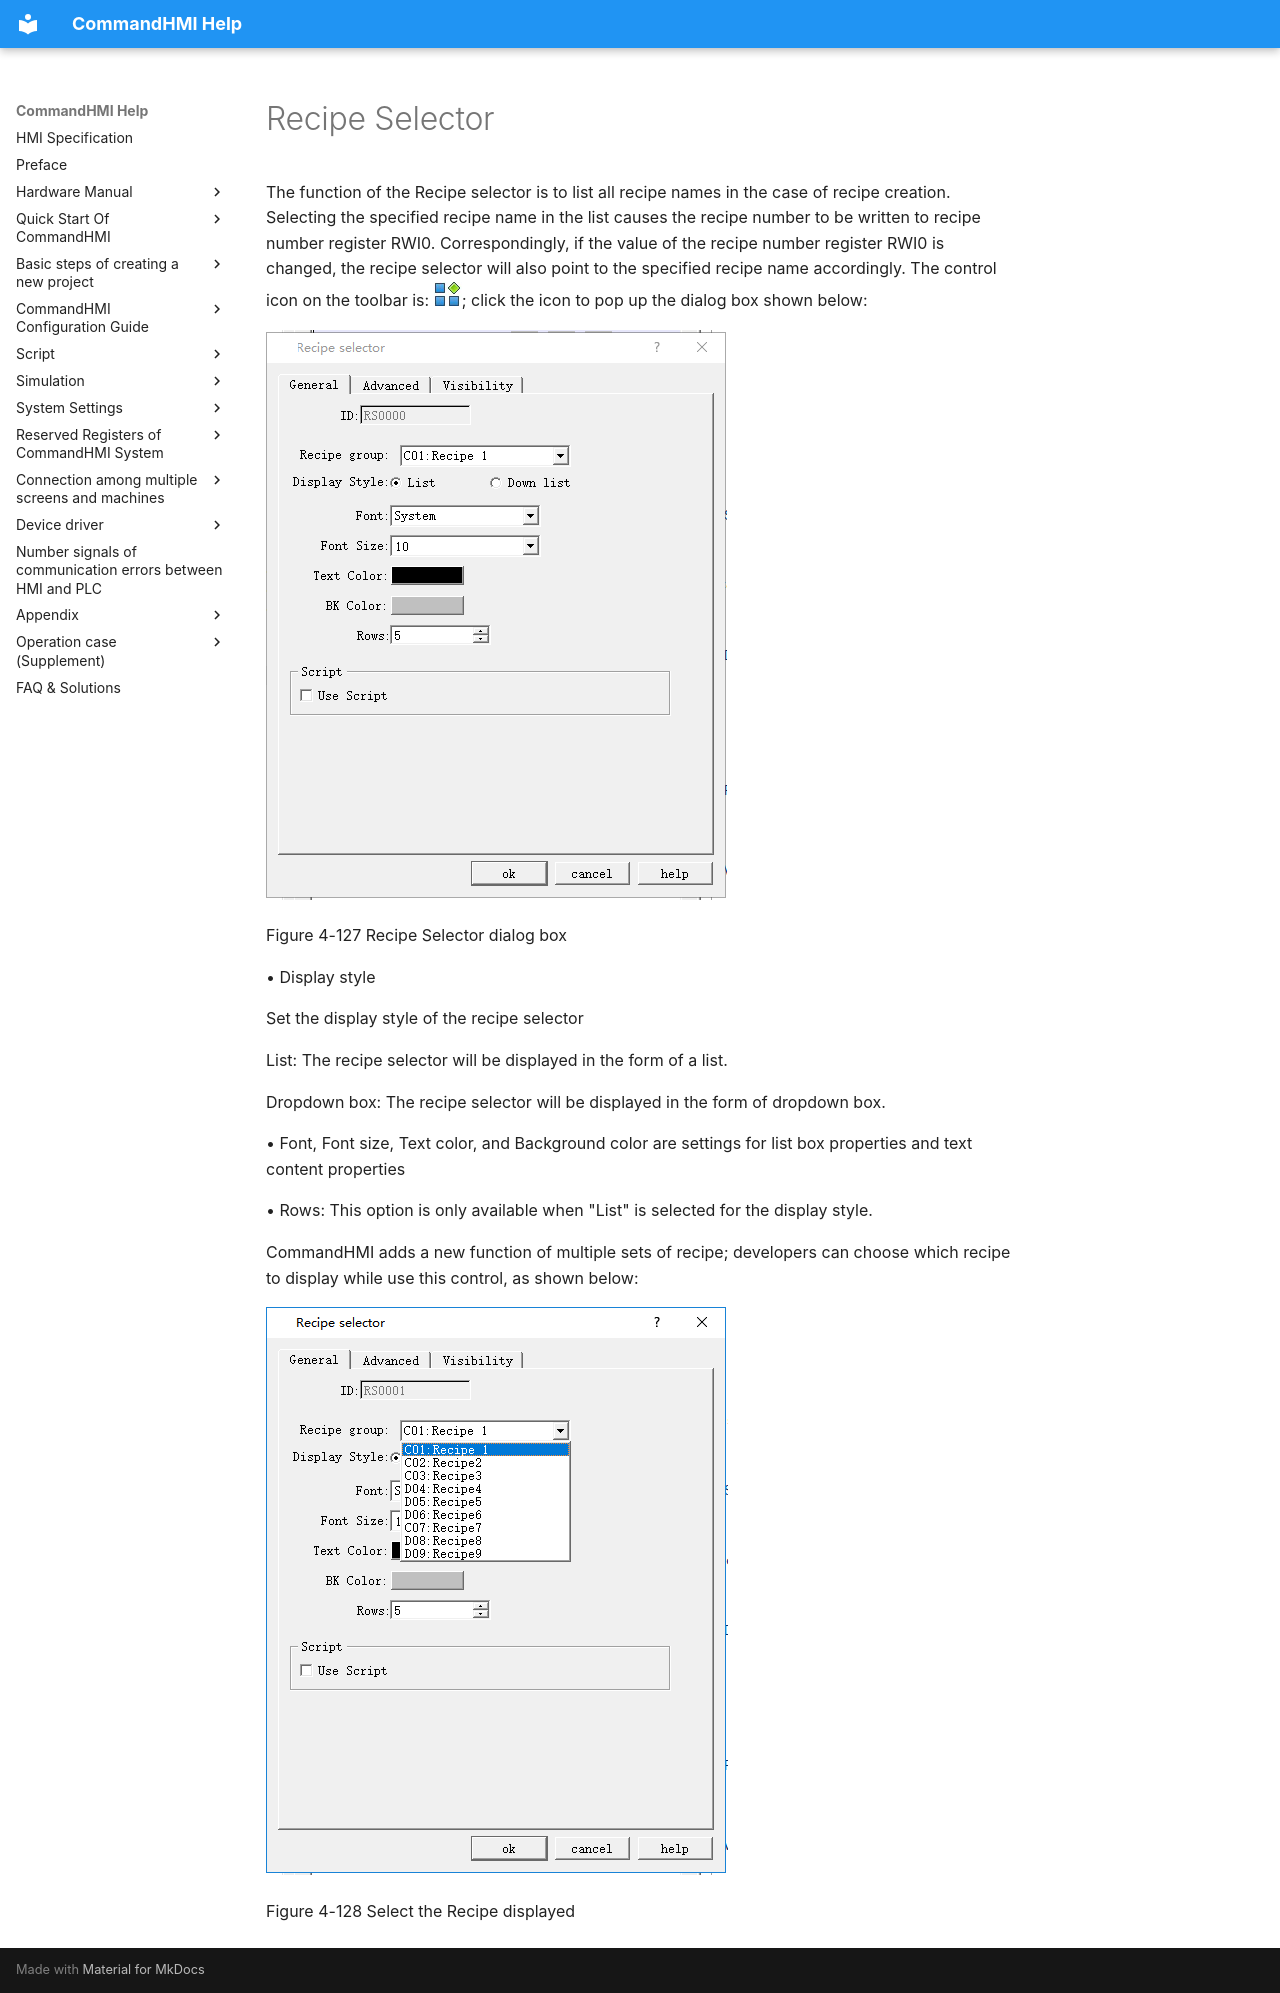

repository: AceAutomation/commandhmi-aide · page: en/configuration-guide/new_add_control/recipeselect.html · generator: mkdocs

# Recipe Selector

The function of the Recipe selector is to list all recipe names in the case of recipe creation. Selecting the specified recipe name in the list causes the recipe number to be written to recipe number register RWI0. Correspondingly, if the value of the recipe number register RWI0 is changed, the recipe selector will also point to the specified recipe name accordingly. The control icon on the toolbar is: <img src="recipeselect.files/recipeselect411.png" width="28" />; click the icon to pop up the dialog box shown below:

<img src="recipeselect.files/recipeselect467.png" width="461" />

Figure 4-127 Recipe Selector dialog box

• Display style

Set the display style of the recipe selector

List: The recipe selector will be displayed in the form of a list.

Dropdown box: The recipe selector will be displayed in the form of dropdown box.

• Font, Font size, Text color, and Background color are settings for list box properties and text content properties

• Rows: This option is only available when "List" is selected for the display style.

CommandHMI adds a new function of multiple sets of recipe; developers can choose which recipe to display while use this control, as shown below:

<img src="recipeselect.files/recipeselect1059.png" width="462" />

Figure 4-128 Select the Recipe displayed
